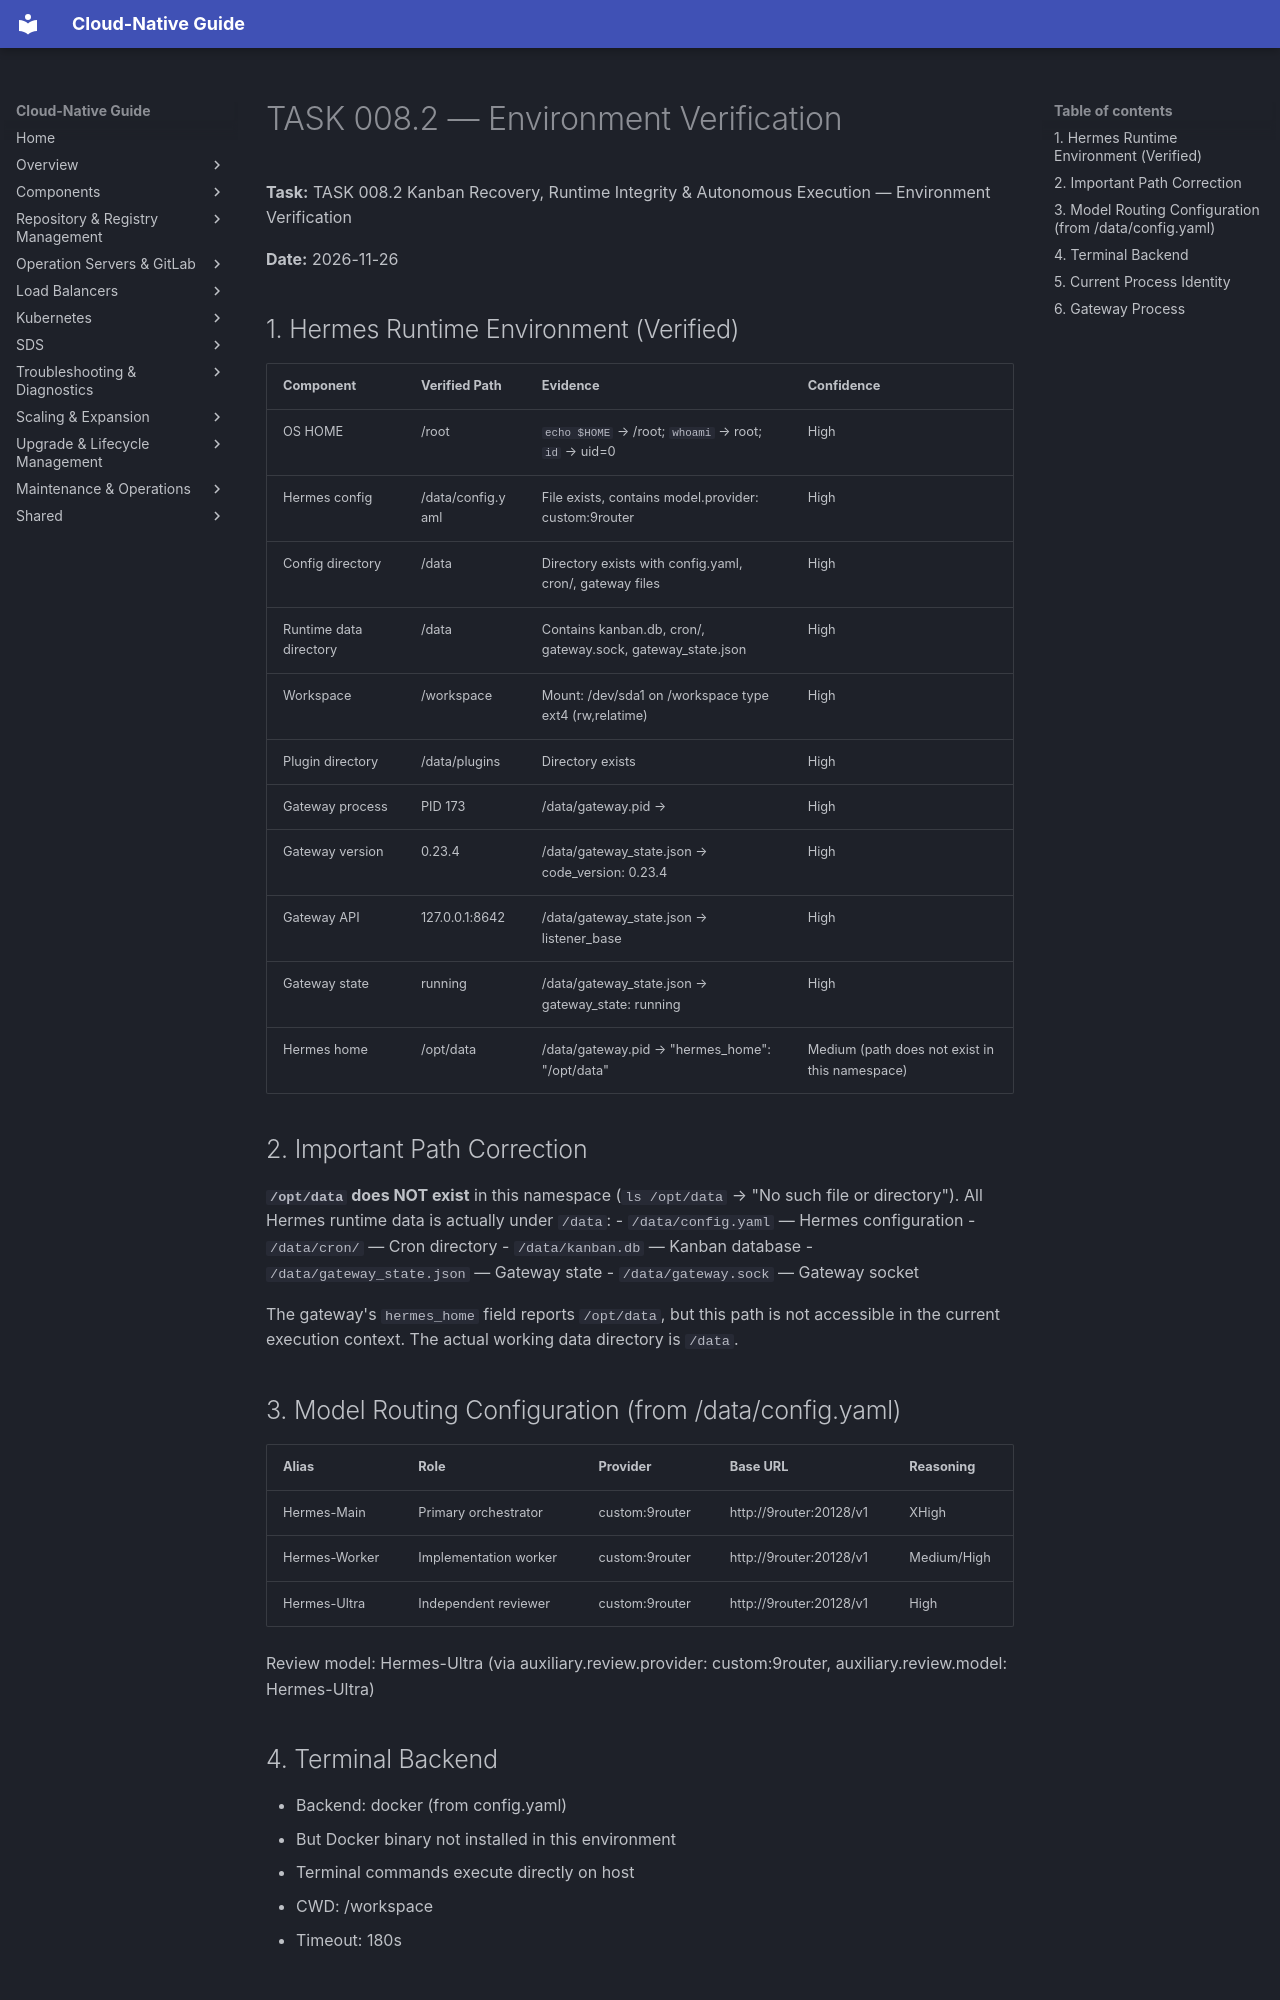

repository: DavoudTeimouri/cloud-native-guide · page: release-artifacts/task-reports/environment-verification/index.html · generator: mkdocs

# TASK 008.2 — Environment Verification

**Task:** TASK 008.2 Kanban Recovery, Runtime Integrity & Autonomous Execution — Environment Verification

**Date:** 2026-11-26

## 1. Hermes Runtime Environment (Verified)

| Component | Verified Path | Evidence | Confidence |
|-----------|--------------|----------|------------|
| OS HOME | /root | `echo $HOME` → /root; `whoami` → root; `id` → uid=0 | High |
| Hermes config | /data/config.yaml | File exists, contains model.provider: custom:9router | High |
| Config directory | /data | Directory exists with config.yaml, cron/, gateway files | High |
| Runtime data directory | /data | Contains kanban.db, cron/, gateway.sock, gateway_state.json | High |
| Workspace | /workspace | Mount: /dev/sda1 on /workspace type ext4 (rw,relatime) | High |
| Plugin directory | /data/plugins | Directory exists | High |
| Gateway process | PID 173 | /data/gateway.pid → {"pid": 173, "kind": "hermes-gateway", ...} | High |
| Gateway version | 0.23.4 | /data/gateway_state.json → code_version: 0.23.4 | High |
| Gateway API | 127.0.0.1:8642 | /data/gateway_state.json → listener_base | High |
| Gateway state | running | /data/gateway_state.json → gateway_state: running | High |
| Hermes home | /opt/data | /data/gateway.pid → "hermes_home": "/opt/data" | Medium (path does not exist in this namespace) |

## 2. Important Path Correction

**`/opt/data` does NOT exist** in this namespace (`ls /opt/data` → "No such file or directory"). All Hermes runtime data is actually under `/data`:
- `/data/config.yaml` — Hermes configuration
- `/data/cron/` — Cron directory
- `/data/kanban.db` — Kanban database
- `/data/gateway_state.json` — Gateway state
- `/data/gateway.sock` — Gateway socket

The gateway's `hermes_home` field reports `/opt/data`, but this path is not accessible in the current execution context. The actual working data directory is `/data`.
